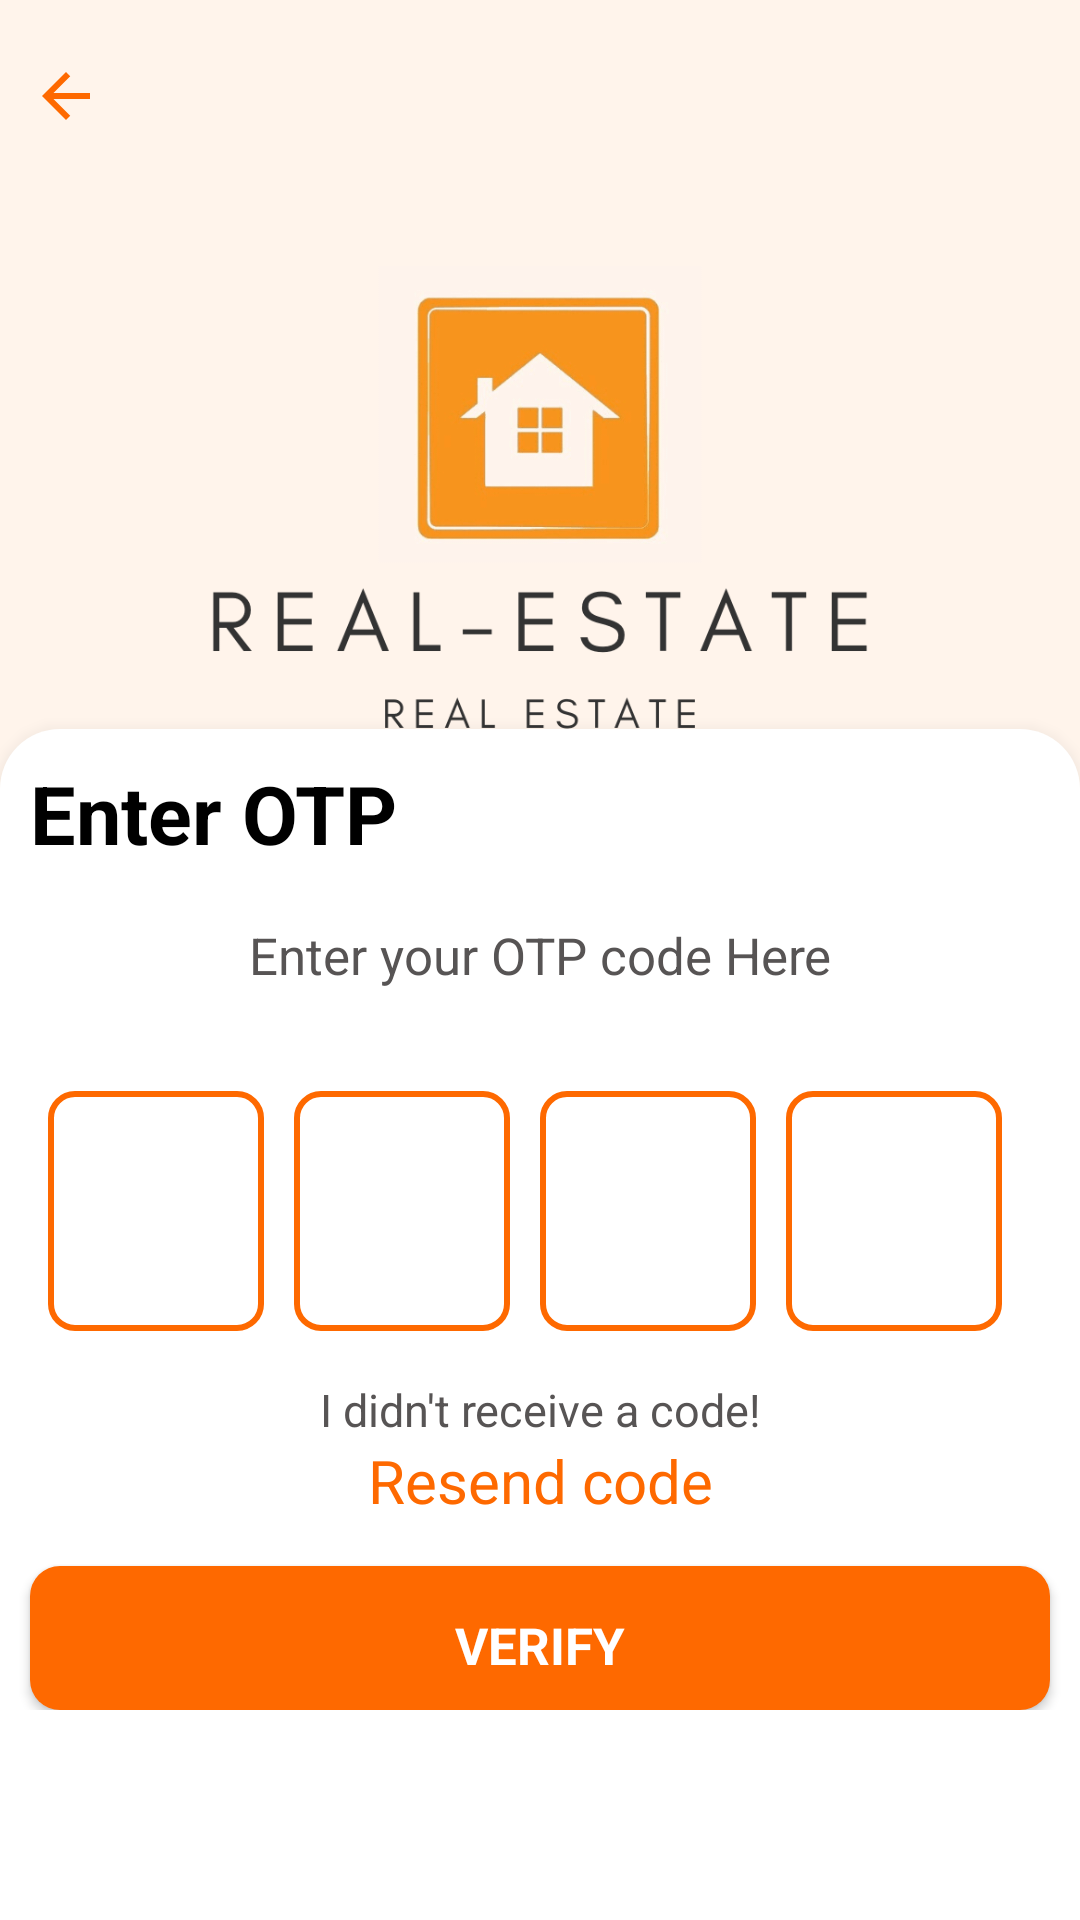

Here is an Android app screen rendered from its layout file. Give the layout XML and the strings, colors and styles it references.
<!-- AndroidManifest.xml: application theme Theme.RealEstateApp -->
<!-- res/layout/fragment_verify_otp.xml -->
<?xml version="1.0" encoding="utf-8"?>
<androidx.constraintlayout.widget.ConstraintLayout xmlns:android="http://schemas.android.com/apk/res/android"
    xmlns:app="http://schemas.android.com/apk/res-auto"
    xmlns:tools="http://schemas.android.com/tools"
    android:layout_width="match_parent"
    android:layout_height="match_parent"
    android:background="@color/light_white"
    tools:context=".fragment.VerifyOtpFragment">

    <androidx.appcompat.widget.AppCompatImageView
        android:id="@+id/ivWelcomeBG"
        android:layout_width="@dimen/dp_0"
        android:layout_height="@dimen/dp_0"
        android:paddingBottom="@dimen/dp_20"
        android:scaleType="centerCrop"
        android:src="@drawable/background_signup"
        app:layout_constraintDimensionRatio="1:1"
        app:layout_constraintEnd_toEndOf="parent"
        app:layout_constraintStart_toStartOf="parent"
        app:layout_constraintTop_toTopOf="parent" />

    <androidx.appcompat.widget.AppCompatImageButton
        android:id="@+id/ButtonBackButton"
        style="@style/BackButtonStyle"
        android:layout_width="wrap_content"
        android:layout_height="wrap_content"
        app:layout_constraintStart_toStartOf="parent"
        app:layout_constraintTop_toTopOf="parent" />

    <androidx.constraintlayout.widget.ConstraintLayout
        android:id="@+id/bottomLayout"
        android:layout_width="match_parent"
        android:layout_height="wrap_content"
        android:background="@drawable/top_round_corner"
        android:elevation="@dimen/dp_10"
        android:paddingBottom="@dimen/dp_70"
        app:layout_constraintBottom_toBottomOf="parent">

        <TextView
            android:id="@+id/tvLoginText"
            android:layout_width="wrap_content"
            android:layout_height="wrap_content"
            android:layout_margin="@dimen/dp_10"
            android:text="@string/enter_otp"
            android:textColor="@color/black"
            android:textSize="@dimen/sp_27"
            android:textStyle="bold"
            app:layout_constraintStart_toStartOf="parent"
            app:layout_constraintTop_toTopOf="parent" />


        <androidx.appcompat.widget.AppCompatTextView
            android:id="@+id/TextViewOtpCodeHere"
            android:layout_width="@dimen/dp_0"
            android:layout_height="wrap_content"
            android:layout_marginTop="@dimen/dp_15"
            android:layout_weight="1"
            android:gravity="center"
            android:padding="@dimen/dp_3"
            android:text="@string/enter_your_otp_code_here"
            android:textColor="@color/gray"
            android:textSize="@dimen/sp_17"
            app:layout_constraintEnd_toEndOf="parent"
            app:layout_constraintStart_toStartOf="parent"
            app:layout_constraintTop_toBottomOf="@id/tvLoginText" />

        <androidx.appcompat.widget.LinearLayoutCompat
            android:id="@+id/LinearLayoutOtpBox"
            android:layout_width="match_parent"
            android:layout_height="wrap_content"
            android:layout_marginTop="@dimen/dp_15"
            android:gravity="center"
            android:orientation="horizontal"
            android:padding="@dimen/dp_16"
            app:layout_constraintTop_toBottomOf="@id/TextViewOtpCodeHere">

            <androidx.appcompat.widget.AppCompatEditText
                android:id="@+id/EditTextOtpBox1"
                style="@style/OtpBoxStyle"
                android:layout_width="@dimen/dp_0"
                android:layout_height="@dimen/dp_80"
                android:layout_weight="1" />

            <androidx.appcompat.widget.AppCompatEditText
                android:id="@+id/EditTextOtpBox2"
                style="@style/OtpBoxStyle"
                android:layout_width="@dimen/dp_0"
                android:layout_height="@dimen/dp_80"
                android:layout_weight="1" />

            <androidx.appcompat.widget.AppCompatEditText
                android:id="@+id/EditTextOtpBox3"
                style="@style/OtpBoxStyle"
                android:layout_width="@dimen/dp_0"
                android:layout_height="@dimen/dp_80"
                android:layout_weight="1" />

            <androidx.appcompat.widget.AppCompatEditText
                android:id="@+id/EditTextOtpBox4"
                style="@style/OtpBoxStyle"
                android:layout_width="@dimen/dp_0"
                android:layout_height="@dimen/dp_80"
                android:layout_weight="1" />

        </androidx.appcompat.widget.LinearLayoutCompat>

        <androidx.appcompat.widget.AppCompatTextView
            android:id="@+id/TextViewDidntReceiveCode"
            android:layout_width="@dimen/dp_0"
            android:layout_height="wrap_content"
            android:layout_weight="1"
            android:gravity="center"
            android:text="@string/i_didn_t_receive_a_code"
            android:textColor="@color/gray"
            android:textSize="@dimen/sp_15"
            app:layout_constraintEnd_toEndOf="parent"
            app:layout_constraintStart_toStartOf="parent"
            app:layout_constraintTop_toBottomOf="@+id/LinearLayoutOtpBox" />


        <androidx.appcompat.widget.AppCompatTextView
            android:id="@+id/TextViewResendCode"
            android:layout_width="@dimen/dp_0"
            android:layout_height="wrap_content"
            android:layout_weight="1"
            android:gravity="center"
            android:text="@string/resend_code"
            android:textColor="@color/orange"
            android:textSize="@dimen/sp_20"
            app:layout_constraintEnd_toEndOf="parent"
            app:layout_constraintStart_toStartOf="parent"
            app:layout_constraintTop_toBottomOf="@id/TextViewDidntReceiveCode" />

        <androidx.appcompat.widget.AppCompatButton
            android:id="@+id/ButtonSendOTP"
            style="@style/OrangeButtonStyle"
            android:layout_width="match_parent"
            android:layout_height="wrap_content"
            android:layout_marginStart="@dimen/dp_10"
            android:layout_marginTop="@dimen/dp_15"
            android:layout_marginEnd="@dimen/dp_10"
            android:layout_marginBottom="@dimen/dp_20"
            android:paddingTop="@dimen/dp_15"
            android:paddingBottom="@dimen/dp_10"
            android:text="@string/verify"
            app:layout_constraintEnd_toEndOf="parent"
            app:layout_constraintStart_toStartOf="parent"
            app:layout_constraintTop_toBottomOf="@+id/TextViewResendCode" />


    </androidx.constraintlayout.widget.ConstraintLayout>


</androidx.constraintlayout.widget.ConstraintLayout>
<!-- resources referenced by this layout -->
<resources>
  <color name="black">#FF000000</color>
  <color name="gray">#FF575454</color>
  <color name="light_white">#FFF4EB</color>
  <color name="orange">#FFFE6900</color>
  <dimen name="dp_0">0dp</dimen>
  <dimen name="dp_10">10dp</dimen>
  <dimen name="dp_15">15dp</dimen>
  <dimen name="dp_16">16dp</dimen>
  <dimen name="dp_20">20dp</dimen>
  <dimen name="dp_3">3dp</dimen>
  <dimen name="dp_70">70dp</dimen>
  <dimen name="dp_80">80dp</dimen>
  <dimen name="sp_15">15sp</dimen>
  <dimen name="sp_17">17sp</dimen>
  <dimen name="sp_20">20sp</dimen>
  <dimen name="sp_27">27sp</dimen>
  <!-- drawable top_round_corner (drawable) -->
  <?xml version="1.0" encoding="utf-8"?>
  <shape xmlns:android="http://schemas.android.com/apk/res/android"
      android:shape="rectangle">
      <solid android:color="@color/white" />
      <corners
          android:topLeftRadius="@dimen/dp_20"
          android:topRightRadius="@dimen/dp_20" />
  
  </shape>
  <string name="enter_otp">Enter OTP</string>
  <string name="enter_your_otp_code_here">Enter your OTP code Here</string>
  <string name="i_didn_t_receive_a_code">I didn\'t receive a code!</string>
  <string name="resend_code">Resend code</string>
  <string name="verify">Verify</string>
  <style name="BackButtonStyle">
          <item name="android:layout_marginTop">@dimen/dp_10</item>
          <item name="android:background">@android:color/transparent</item>
          <item name="android:padding">@dimen/dp_10</item>
          <item name="android:src">@drawable/ic_back_arrow</item>
      </style>
  <style name="OrangeButtonStyle">
          <item name="android:textStyle">bold</item>
          <item name="iconGravity">textEnd</item>
          <item name="android:textColor">@color/white</item>
          <item name="android:textSize">@dimen/sp_17</item>
          <item name="android:background">@drawable/background_button</item>
      </style>
  <style name="OtpBoxStyle">
          <item name="android:layout_weight">1</item>
          <item name="android:layout_marginEnd">@dimen/dp_10</item>
          <item name="android:background">@drawable/edit_text_otp_box</item>
          <item name="android:inputType">number</item>
          <item name="android:maxLength">1</item>
          <item name="android:textAlignment">center</item>
          <item name="android:textColor">@color/black</item>
          <item name="android:textSize">25sp</item>
      </style>
  <color name="white">#FFFFFFFF</color>
  <!-- drawable ic_back_arrow (drawable) -->
  <vector android:autoMirrored="true" android:height="24dp"
      android:tint="#FE6900" android:viewportHeight="24"
      android:viewportWidth="24" android:width="24dp" xmlns:android="http://schemas.android.com/apk/res/android">
      <path android:fillColor="@android:color/white" android:pathData="M20,11H7.83l5.59,-5.59L12,4l-8,8 8,8 1.41,-1.41L7.83,13H20v-2z"/>
  </vector>
  <!-- drawable background_button (drawable) -->
  <?xml version="1.0" encoding="utf-8"?>
  <selector xmlns:android="http://schemas.android.com/apk/res/android">
      <item>
          <shape android:shape="rectangle">
              <corners android:radius="@dimen/dp_10"></corners>
              <solid android:color="@color/orange"></solid>
  
          </shape>
      </item>
  </selector>
  <!-- drawable edit_text_otp_box (drawable) -->
  <?xml version="1.0" encoding="utf-8"?>
  <shape xmlns:android="http://schemas.android.com/apk/res/android">
      <solid android:color="@android:color/transparent" />
      <stroke
          android:width="@dimen/dp_2"
          android:color="@color/orange" />
      <corners android:radius="@dimen/dp_8" />
  </shape>
  <color name="purple_700">#FF3700B3</color>
  <color name="teal_200">#FF03DAC5</color>
  <color name="teal_700">#FF018786</color>
  <color name="light_orange">#F18435</color>
  <dimen name="dp_2">2dp</dimen>
  <dimen name="dp_8">8dp</dimen>
</resources>
